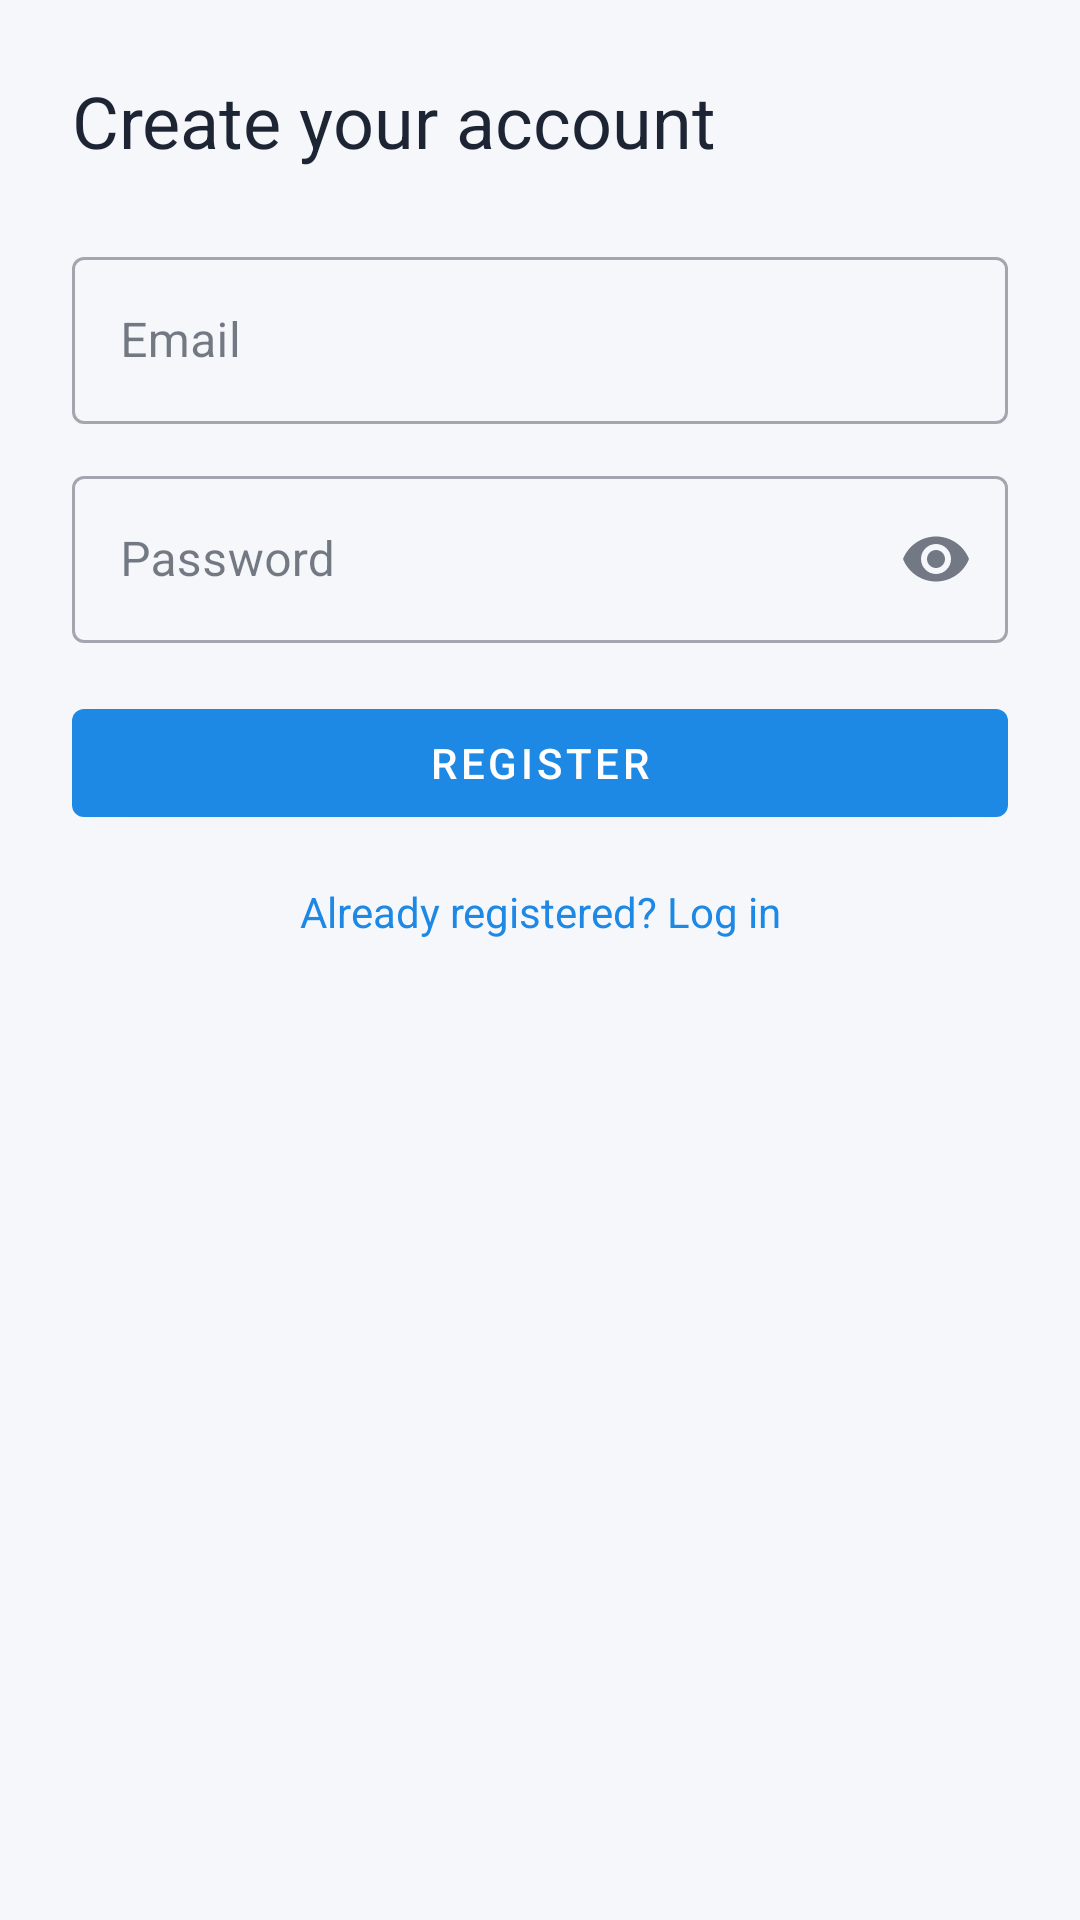

This screen was rendered from an Android layout file. Write that file and the resources it references.
<!-- AndroidManifest.xml: application theme Theme.MyApplication -->
<!-- res/layout/fragment_register.xml -->
<?xml version="1.0" encoding="utf-8"?>
<androidx.core.widget.NestedScrollView xmlns:android="http://schemas.android.com/apk/res/android"
    xmlns:app="http://schemas.android.com/apk/res-auto"
    xmlns:tools="http://schemas.android.com/tools"
    android:layout_width="match_parent"
    android:layout_height="match_parent"
    android:fillViewport="true">

    <androidx.constraintlayout.widget.ConstraintLayout
        android:layout_width="match_parent"
        android:layout_height="wrap_content"
        android:padding="24dp">

        <TextView
            android:id="@+id/register_title"
            android:layout_width="0dp"
            android:layout_height="wrap_content"
            android:text="@string/register_title"
            android:textAppearance="@style/TextAppearance.MaterialComponents.Headline5"
            android:textColor="@color/trip_on_surface"
            app:layout_constraintBottom_toTopOf="@id/email_input"
            app:layout_constraintEnd_toEndOf="parent"
            app:layout_constraintStart_toStartOf="parent"
            app:layout_constraintTop_toTopOf="parent"
            app:layout_constraintVertical_bias="0.2" />

        <com.google.android.material.textfield.TextInputLayout
            android:id="@+id/email_input"
            style="@style/Widget.MaterialComponents.TextInputLayout.OutlinedBox"
            android:layout_width="0dp"
            android:layout_height="wrap_content"
            android:layout_marginTop="24dp"
            app:layout_constraintEnd_toEndOf="parent"
            app:layout_constraintStart_toStartOf="parent"
            app:layout_constraintTop_toBottomOf="@id/register_title">

            <com.google.android.material.textfield.TextInputEditText
                android:layout_width="match_parent"
                android:layout_height="wrap_content"
                android:hint="@string/email_hint"
                android:inputType="textEmailAddress" />
        </com.google.android.material.textfield.TextInputLayout>

        <com.google.android.material.textfield.TextInputLayout
            android:id="@+id/password_input"
            style="@style/Widget.MaterialComponents.TextInputLayout.OutlinedBox"
            android:layout_width="0dp"
            android:layout_height="wrap_content"
            android:layout_marginTop="12dp"
            app:endIconMode="password_toggle"
            app:layout_constraintEnd_toEndOf="parent"
            app:layout_constraintStart_toStartOf="parent"
            app:layout_constraintTop_toBottomOf="@id/email_input">

            <com.google.android.material.textfield.TextInputEditText
                android:layout_width="match_parent"
                android:layout_height="wrap_content"
                android:hint="@string/password_hint"
                android:inputType="textPassword" />
        </com.google.android.material.textfield.TextInputLayout>

        <com.google.android.material.button.MaterialButton
            android:id="@+id/register_button"
            android:layout_width="0dp"
            android:layout_height="wrap_content"
            android:layout_marginTop="16dp"
            android:text="@string/register_action"
            app:layout_constraintEnd_toEndOf="parent"
            app:layout_constraintStart_toStartOf="parent"
            app:layout_constraintTop_toBottomOf="@id/password_input" />

        <ProgressBar
            android:id="@+id/register_progress"
            android:layout_width="wrap_content"
            android:layout_height="wrap_content"
            android:layout_marginTop="12dp"
            android:visibility="gone"
            app:layout_constraintEnd_toEndOf="parent"
            app:layout_constraintStart_toStartOf="parent"
            app:layout_constraintTop_toBottomOf="@id/register_button"
            tools:visibility="visible" />

        <TextView
            android:id="@+id/go_to_login_button"
            android:layout_width="wrap_content"
            android:layout_height="wrap_content"
            android:layout_marginTop="16dp"
            android:text="@string/switch_to_login"
            android:textColor="@color/purple_500"
            app:layout_constraintEnd_toEndOf="parent"
            app:layout_constraintStart_toStartOf="parent"
            app:layout_constraintTop_toBottomOf="@id/register_progress" />

    </androidx.constraintlayout.widget.ConstraintLayout>
</androidx.core.widget.NestedScrollView>
<!-- resources referenced by this layout -->
<resources>
  <color name="purple_500">#FF1E88E5</color>
  <color name="trip_on_surface">#FF1D2433</color>
  <string name="email_hint">Email</string>
  <string name="password_hint">Password</string>
  <string name="register_action">Register</string>
  <string name="register_title">Create your account</string>
  <string name="switch_to_login">Already registered? Log in</string>
  <style name="Theme.MyApplication" parent="Theme.MaterialComponents.DayNight.NoActionBar">
          <item name="colorPrimary">@color/purple_500</item>
          <item name="colorPrimaryVariant">@color/purple_700</item>
          <item name="colorOnPrimary">@color/white</item>
          <item name="colorSecondary">@color/teal_200</item>
          <item name="colorSecondaryVariant">@color/teal_700</item>
          <item name="colorOnSecondary">@color/black</item>
          <item name="android:statusBarColor">?attr/colorPrimaryVariant</item>
          <item name="android:windowBackground">@color/trip_background</item>
          <item name="colorSurface">@color/trip_surface</item>
          <item name="colorOnSurface">@color/trip_on_surface</item>
      </style>
  <color name="purple_700">#FF1565C0</color>
  <color name="white">#FFFFFFFF</color>
  <color name="teal_200">#FF4DD0E1</color>
  <color name="teal_700">#FF00838F</color>
  <color name="black">#FF000000</color>
  <color name="trip_background">#FFF5F7FB</color>
  <color name="trip_surface">#FFFFFFFF</color>
</resources>
